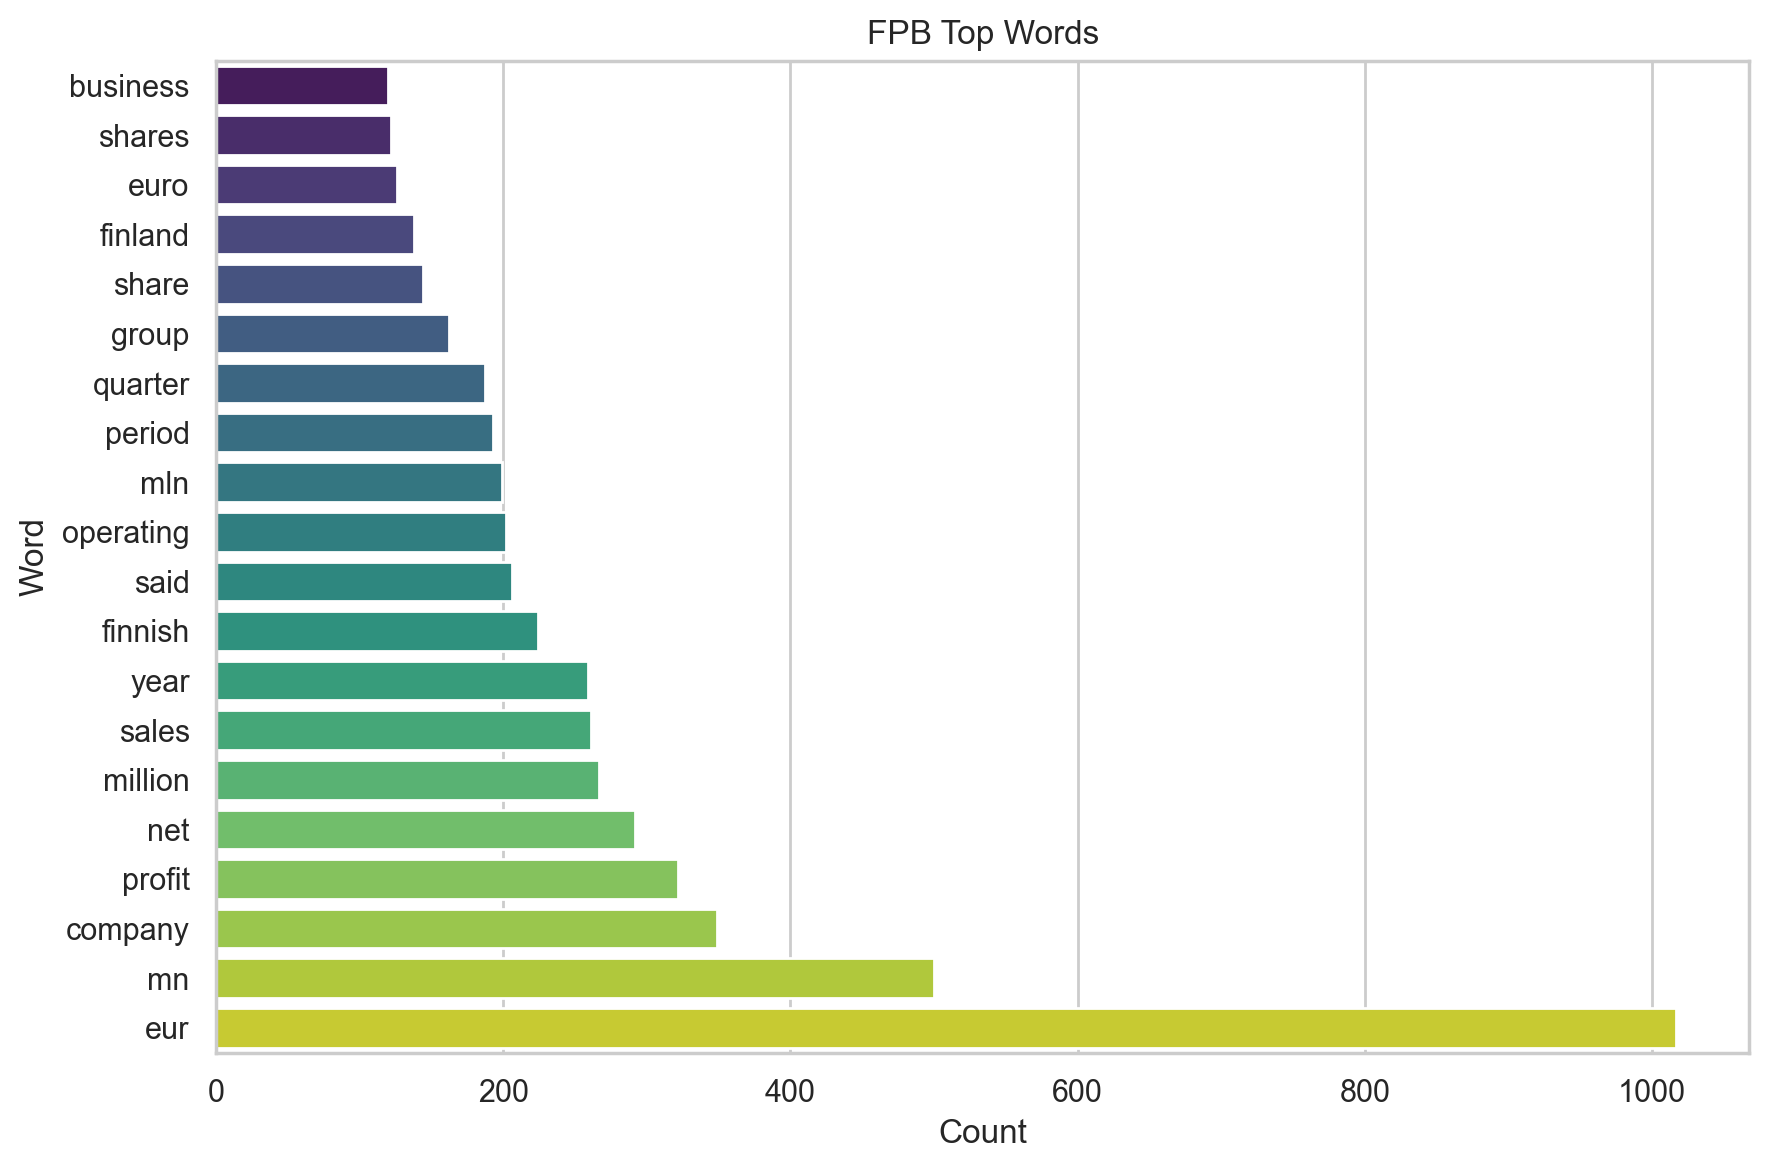

The data file committed next to this chart (first rows):
ngram, count
eur, 1017
mn, 500
company, 349
profit, 322
net, 292
million, 267
sales, 261
year, 259
finnish, 224
said, 206
operating, 202
mln, 199
period, 193
quarter, 187
group, 162
share, 144
finland, 138
euro, 126
shares, 122
business, 120
